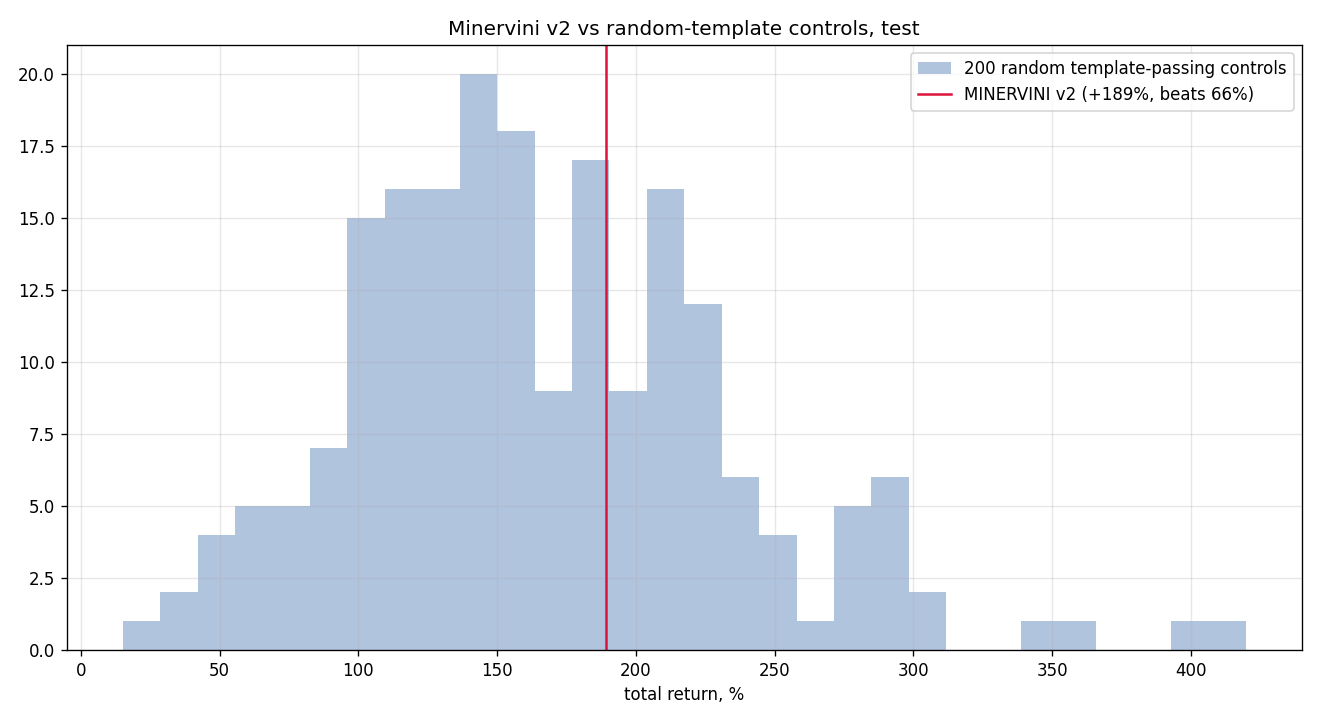

The table this chart was drawn from, first rows:
seed, total_return, n_trades
0, 1.231, 642
1, 1.451, 626
2, 0.8638, 615
3, 2.273, 627
4, 0.7973, 635
5, 1.558, 614
6, 0.9686, 640
7, 1.536, 602
8, 1.247, 603
9, 1.196, 630
10, 0.5165, 639
11, 1.034, 626
12, 1.05, 629
13, 1.529, 588
14, 2.239, 607
15, 2.03, 591
16, 1.92, 581
17, 1.781, 622
18, 1.04, 614
19, 1.292, 610
20, 2.354, 618
21, 1.569, 606
22, 1.793, 627
23, 0.7006, 635
24, 0.4, 602
25, 1.332, 628
26, 1.427, 629
27, 1.408, 619
28, 1.612, 622
29, 1.544, 599
30, 2.225, 592
31, 1.758, 625
32, 1.126, 613
33, 0.8037, 617
34, 1.886, 580
35, 3.053, 601
36, 2.106, 598
37, 0.8521, 630
38, 1.607, 616
39, 2.071, 581
40, 1.874, 628
41, 1.823, 633
42, 1.275, 627
43, 2.49, 597
44, 0.6042, 618
45, 0.5267, 642
46, 3.622, 608
47, 0.8846, 619
48, 1.905, 626
49, 2.172, 596
50, 2.36, 612
51, 1.643, 631
52, 1.101, 642
53, 2.352, 609
54, 1.427, 609
55, 2.898, 609
56, 1.873, 613
57, 1.908, 606
58, 1.396, 619
59, 2.237, 591
... 140 more rows
